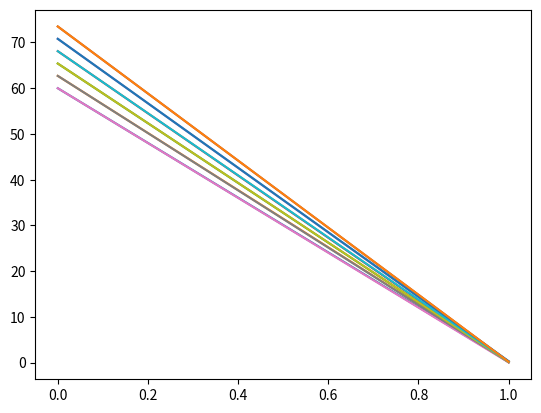

Python code for this plot:
import numpy as np

def set_pi (stimulus_set, weights):
	vals = np.unique(stimulus_set)
	prob = np.zeros_like(vals).astype(float)   # probabilities of individual stimuli
	_weights = np.vstack(2*[weights]).T

	for i, s in enumerate(vals):
	    # look in stimulus_set where this is contained
	    ids = np.where(stimulus_set == s)

	    # sum to the probability vector the weights of those points
	    prob[i] += np.sum(_weights[ids])

	prob /= np.sum(prob)

	return np.array([vals,prob])

network_stimulus_set = np.array([ [0.3,0.2], [0.4,0.3], [0.5,0.4], [0.6,0.5], [0.7,0.6], [0.8,0.7],	[0.2,0.3], [0.3,0.4], [0.4,0.5], [0.5,0.6], [0.6,0.7], [0.7,0.8] ])
network_performvals = np.array([ 96, 92, 88, 84, 80, 77, 76, 79, 84, 88, 92, 96 ])#/100.

rats_stimulus_set = np.array([ [68,60], [76,68], [84,76], [92,84], [60,68], [68,76], [76,84], [84,92] ]) 
rats_performvals = np.array([90, 84, 84, 79, 71, 82, 88, 93])#/100.

ha_stimulus_set_uniform = np.array([ [62.7,60], [65.4,62.7], [68.1,65.4], [70.8,68.1], [73.5,70.8], [60,62.7], [62.7,65.4], [65.4,68.1], [68.1,70.8], [70.8,73.5] ])
ha_performvals_uniform = np.array([87, 80, 68, 58, 56, 56, 69, 81, 87, 91 ])#/100.

ha_stimulus_set_NegSkewed = np.array([ [62.7,60], [65.4,62.7], [68.1,65.4], [70.8,68.1], [73.5,70.8], [60,62.7], [62.7,65.4], [65.4,68.1], [68.1,70.8], [70.8,73.5] ])
ha_performvals_NegSkewed = np.array([90, 87, 85, 71, 66, 43, 65, 74, 92, 97 ])#/100.
lam = np.log(5.)/(len(ha_stimulus_set_NegSkewed)//2 - 1); weights = np.exp(lam * np.arange(len(ha_stimulus_set_NegSkewed)//2))
ha_weights_NegSkewed = np.hstack(2*[weights])
ha_pi_NegSkewed = set_pi( ha_stimulus_set_NegSkewed, ha_weights_NegSkewed )

ha_stimulus_set_Bimodal = np.array([ [62.7,60], [65.4,62.7], [68.1,65.4], [70.8,68.1], [73.5,70.8], [60,62.7], [62.7,65.4], [65.4,68.1], [68.1,70.8], [70.8,73.5] ])
ha_performvals_Bimodal = np.array([82, 80, 68, 60, 48, 57, 71, 79, 89, 96 ])#/100.
lam = 1.; weights = np.exp(lam * np.arange(len(ha_stimulus_set_Bimodal)//2))
ha_weights_Bimodal = np.hstack(2*[weights + weights[::-1]])
ha_pi_Bimodal = set_pi( ha_stimulus_set_Bimodal, ha_weights_Bimodal )

# ht_stimulus_set = np.log(np.array([ [33,23], [46,33], [64,46], [90,64], [125,90], [175,125], [245,175], [23,33], [33,46], [46,64], [64,90], [90,125], [125,175], [175,245] ]))
# ht_performvals = np.array([81, 79, 75, 73, 71, 72, 71, 43, 50, 54, 65, 74, 83, 83])#/100.

if __name__ == "__main__":
	print(ha_pi_Bimodal)

	import matplotlib.pyplot as plt
	plt.plot(ha_pi_Bimodal)
	plt.plot(ha_pi_NegSkewed)
	plt.show()

